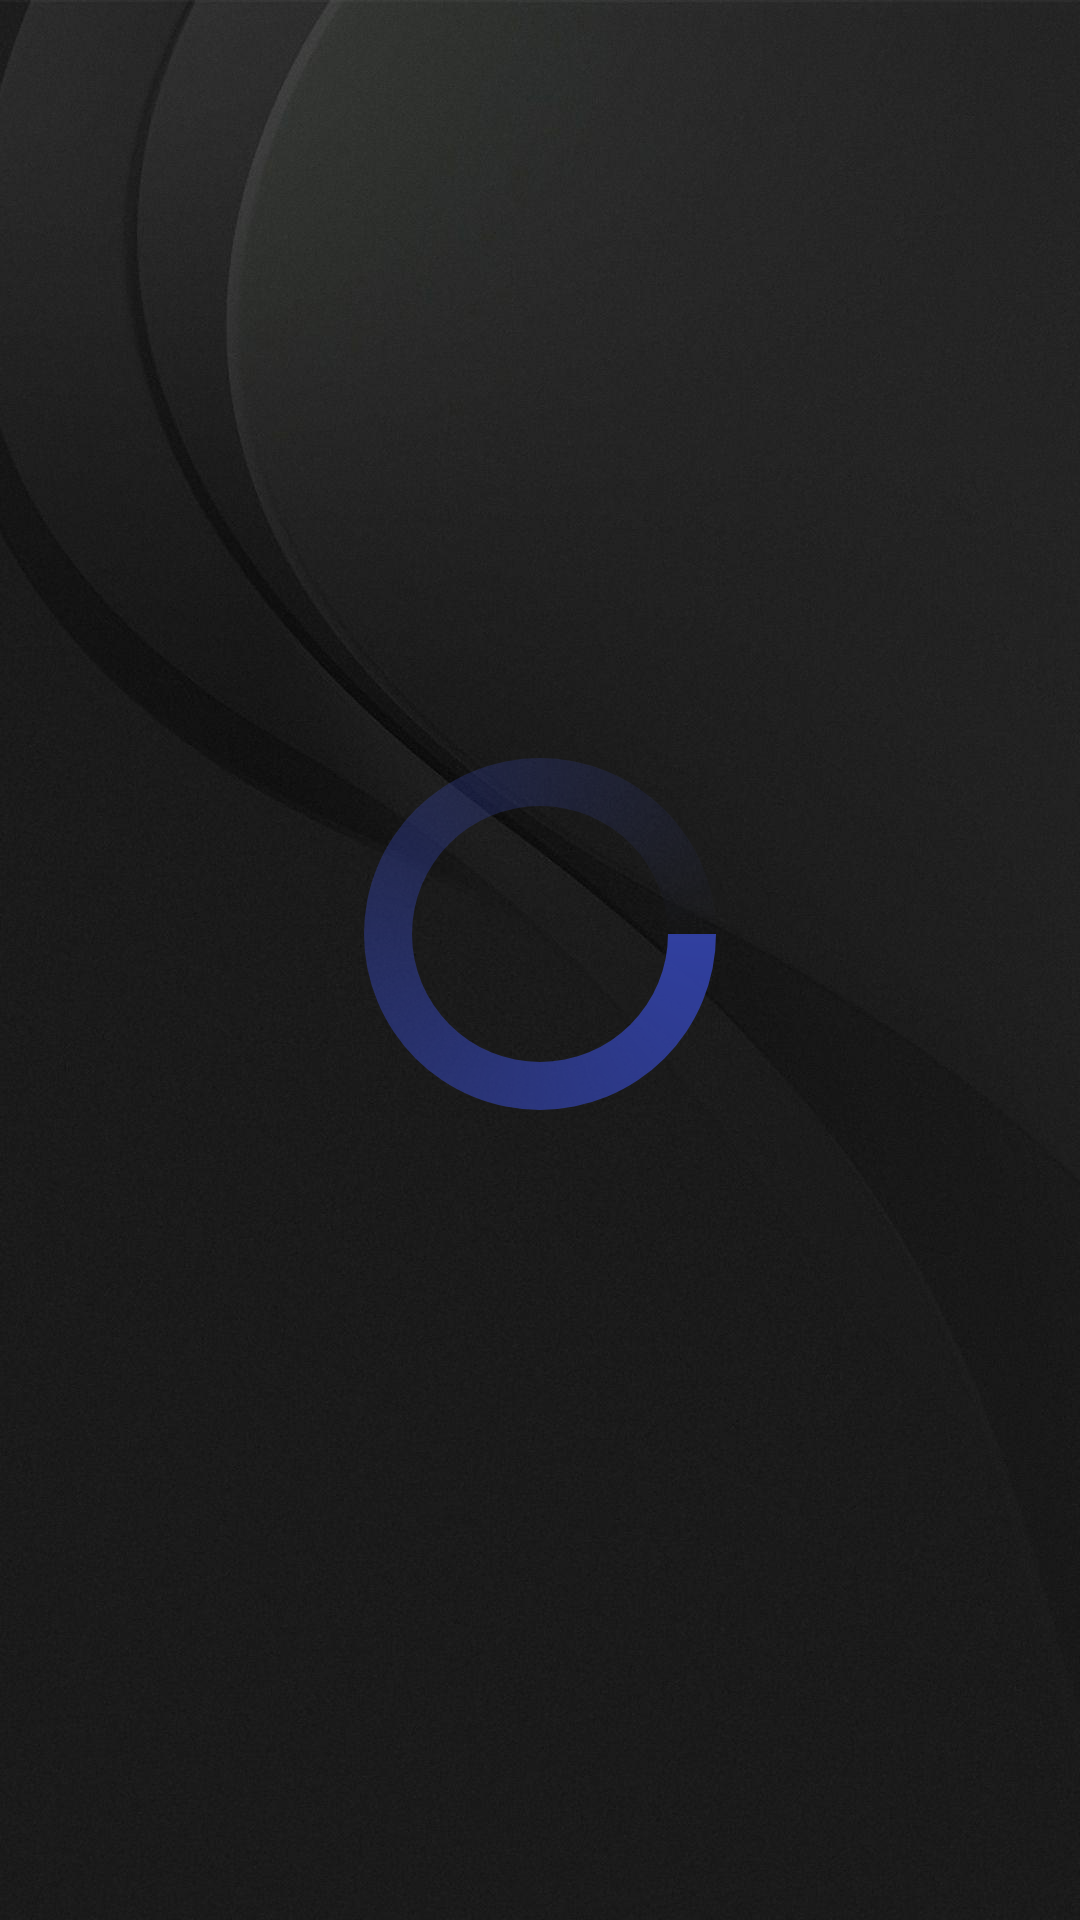

Android layout source for this screen:
<!-- AndroidManifest.xml: application theme AppTheme -->
<!-- res/layout/activity_welcome.xml -->
<?xml version="1.0" encoding="utf-8"?>
<androidx.constraintlayout.widget.ConstraintLayout xmlns:android="http://schemas.android.com/apk/res/android"
    xmlns:app="http://schemas.android.com/apk/res-auto"
    xmlns:tools="http://schemas.android.com/tools"
    android:layout_width="match_parent"
    android:layout_height="match_parent"
    android:background="@drawable/background1"
    tools:context=".WelcomeActivity">

  <ProgressBar
      android:id="@+id/progressBar"
      style="?android:attr/progressBarStyle"
      android:layout_width="128dp"
      android:layout_height="167dp"
      android:layout_marginBottom="17dp"
      android:scrollbarSize="300dp"
      android:indeterminateDrawable="@drawable/progress_bg"
      app:layout_constraintBottom_toBottomOf="parent"
      app:layout_constraintEnd_toEndOf="parent"
      app:layout_constraintStart_toStartOf="parent"
      app:layout_constraintTop_toTopOf="parent" />
</androidx.constraintlayout.widget.ConstraintLayout>
<!-- resources referenced by this layout -->
<resources>
  <!-- drawable background1: jpg bitmap (drawable-v21, 69959 bytes) -->
  <!-- drawable progress_bg (drawable) -->
  <?xml version="1.0" encoding="utf-8"?>
  
  <rotate
      xmlns:android="http://schemas.android.com/apk/res/android"
      android:fromDegrees="0"
      android:pivotX="50%"
      android:pivotY="50%"
      android:toDegrees="360">
  
      
      <shape
          android:innerRadiusRatio="3"
          android:shape="ring"
          android:thicknessRatio="8"
          android:useLevel="false">
  
          
          <size
              android:width="76dip"
              android:height="76dip" />
  
          
          <gradient
              android:angle="0"
              android:endColor="#00ffffff"
              android:startColor="#303F9F"
              android:type="sweep"
              android:useLevel="false" />
      </shape>
  
  </rotate>
</resources>
